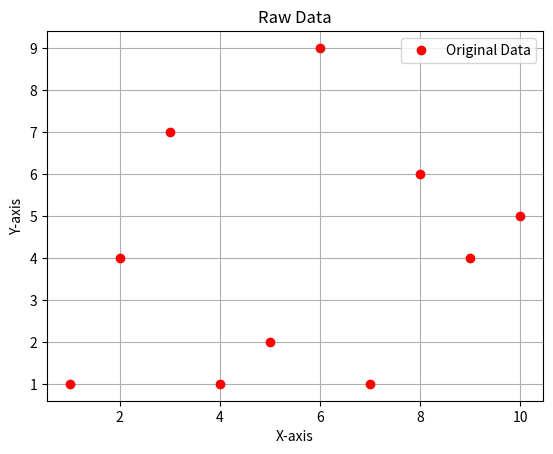

Python code for this plot:
import matplotlib.pyplot as plot

x = [ 1, 2, 3, 4, 5, 6, 7, 8, 9, 10 ]
y = [ 1, 4, 7, 1, 2, 9, 1, 6, 4, 5 ]

plot.plot(x, y, marker='o', linestyle='None', color='r', label='Original Data')
plot.title("Raw Data")
plot.xlabel("X-axis")
plot.ylabel("Y-axis")
plot.legend()
plot.grid()
plot.show()
